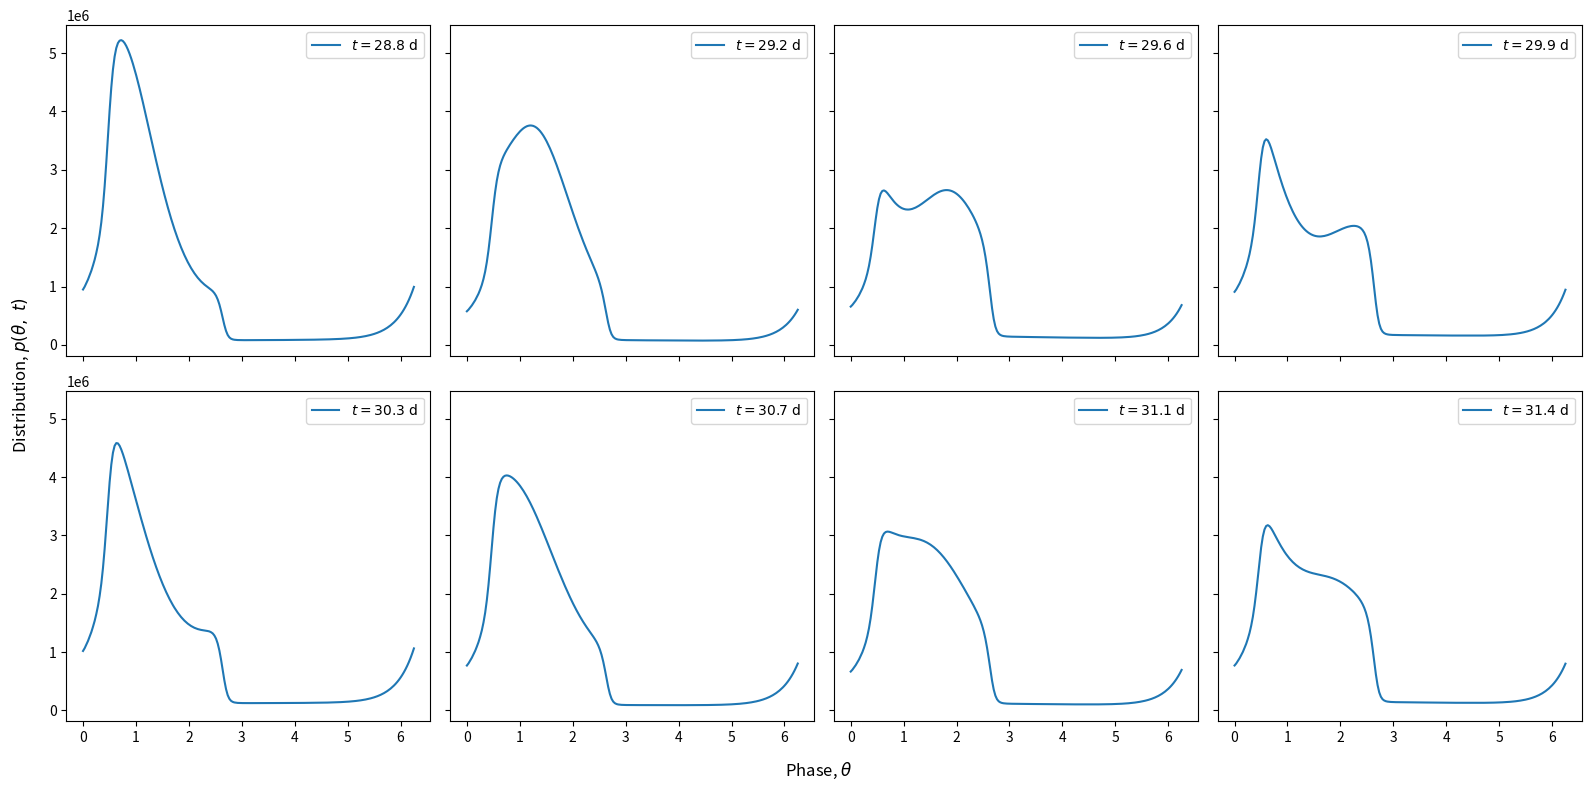

Python code for this plot:
# Massie et al. full PDE with correct division boundary condition
# ---------------------------------------------------------------
# Implements:
#   - Non-periodic boundary
#   - Division flux: J(0) = nu * J(2π)
#   - 3rd order upwind (interior)
#   - 2nd order central diffusion (interior)
#   - Constant diffusion (as in main script)
#   - BDF time integration

import numpy as np
from scipy.integrate import solve_ivp
import matplotlib.pyplot as plt

# -----------------------------
# PARAMETERS
# -----------------------------

nu = 4
theta0 = 0.1 * np.pi
thetac = 0.9 * np.pi
chi = 0.018
K_N = 350
omega = 5.88 * np.pi
nu_m = 1.74e-4
delta = 0.81
N_i = 160

# Grid
Ngrid = 200
L = 2*np.pi
theta = np.linspace(0, L, Ngrid, endpoint=False)
dtheta = theta[1] - theta[0]

# -----------------------------
# Switching functions (exact logistic form)
# -----------------------------

def F(theta, center):
	return 1.0 / (1.0 + np.exp((theta - center)/(0.02*np.pi)))

def g(theta, N):
	term1 = omega * (1 - N/(K_N + N)) * (1 + F(theta, theta0) - F(theta, thetac))
	term2 = omega * N/(K_N + N)
	return term1 + term2

# -----------------------------
# RHS system
# -----------------------------

def rhs(t, state):
	delta = 0.81 if (t < 20. or t > 25.) else 0.
	p = state[:-1]
	Nval = state[-1]

	vel = g(theta, Nval)
	D = chi * vel * vel
	dpdt = np.zeros_like(p)
	dpdt[0] = (p[1] - p[0]) / dtheta
	dpdt[-1] = (p[1] - p[-2]) / dtheta
	dpdt[1:-1] = (p[2:] - p[:-2]) / (2. * dtheta)
	Ddpdt = D * dpdt
	gp = vel * p
	J = gp - Ddpdt
	J[0] = nu * J[-1]

	pout = np.zeros_like(p)
	pout[1:-1] = -(J[2:] - J[:-2]) / (2. * dtheta) - delta * p[1:-1]
	pout[0] = -(J[1] - J[0]) / dtheta - delta * p[0]
	pout[-1] = -(J[-1] - J[-2]) / dtheta - delta * p[-1]

	# Nutrient equation
	P = np.trapz(p, theta)
	dNdt = delta * (N_i - Nval) - nu_m * Nval / (K_N + Nval) * P

	return np.concatenate([pout, [dNdt]])

# -----------------------------
# Initial conditions
# -----------------------------

p0 = np.ones(Ngrid) / (2*np.pi)
state0 = np.concatenate([p0, [0.]])

# -----------------------------
# Integrate
# -----------------------------

samples = (28.8, 29.2, 29.6, 29.9, 30.3, 30.7, 31.1, 31.4)

sol = solve_ivp(
	rhs,
	(0., 32.),
	state0,
	method="BDF",
	rtol=1e-10,
	atol=1e-10,
	max_step=8.615746908e-3,
	t_eval=samples
)

p_final = sol.y[:-1, -1]
N_final = sol.y[-1, -1]

print("Final nutrient:", N_final)
print("Total biomass P:", np.trapz(p_final, theta))
print("Minimum p:", p_final.min())

# -----------------------------
# Plot Distributions
# -----------------------------

fig, ax = plt.subplots(2, 4, sharex=True, sharey=True, figsize=(16, 8))
ax[0][0].plot(theta, sol.y[:-1, 0], label="$t=28.8~{\\rm d}$")
ax[0][0].legend(loc="upper right")
ax[0][1].plot(theta, sol.y[:-1, 1], label="$t=29.2~{\\rm d}$")
ax[0][1].legend(loc="upper right")
ax[0][2].plot(theta, sol.y[:-1, 2], label="$t=29.6~{\\rm d}$")
ax[0][2].legend(loc="upper right")
ax[0][3].plot(theta, sol.y[:-1, 3], label="$t=29.9~{\\rm d}$")
ax[0][3].legend(loc="upper right")
ax[1][0].plot(theta, sol.y[:-1, 4], label="$t=30.3~{\\rm d}$")
ax[1][0].legend(loc="upper right")
ax[1][1].plot(theta, sol.y[:-1, 5], label="$t=30.7~{\\rm d}$")
ax[1][1].legend(loc="upper right")
ax[1][2].plot(theta, sol.y[:-1, 6], label="$t=31.1~{\\rm d}$")
ax[1][2].legend(loc="upper right")
ax[1][3].plot(theta, sol.y[:-1, 7], label="$t=31.4~{\\rm d}$")
ax[1][3].legend(loc="upper right")
fig.supxlabel("Phase, $\\theta$", x=0.5135, y=0.03, ha='center', va='center')
fig.supylabel("Distribution, $p(\\theta,~t)$", x=0.015, y=0.525, ha='center', va='center')
fig.tight_layout()
plt.show()